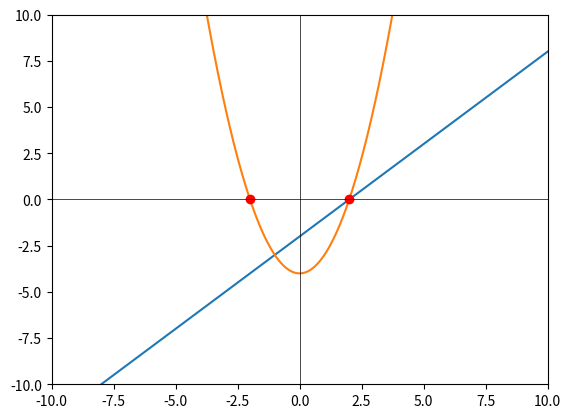

The script that saved this image:
import numpy as np
import matplotlib.pyplot as plt

x = np.linspace(-10, 10, 1000)
k = 1; m = -2; a = 1; b = 0; c = -4
y1 = k*x + m
y2 = a*(x**2) + b*x + c

D = (b ** 2) - 4*a*c  
x01 = (-b + D ** 0.5) / (2*a)
x02 = (-b - D ** 0.5) / (2*a)

plt.plot(x, y1)
plt.plot(x, y2)
plt.plot(x01, 0, 'ro')
plt.plot(x02, 0, 'ro')
plt.axhline(0, color='black', linewidth=0.5)
plt.axvline(0, color='black', linewidth=0.5)
plt.axis((-10, 10, -10, 10))

plt.show()